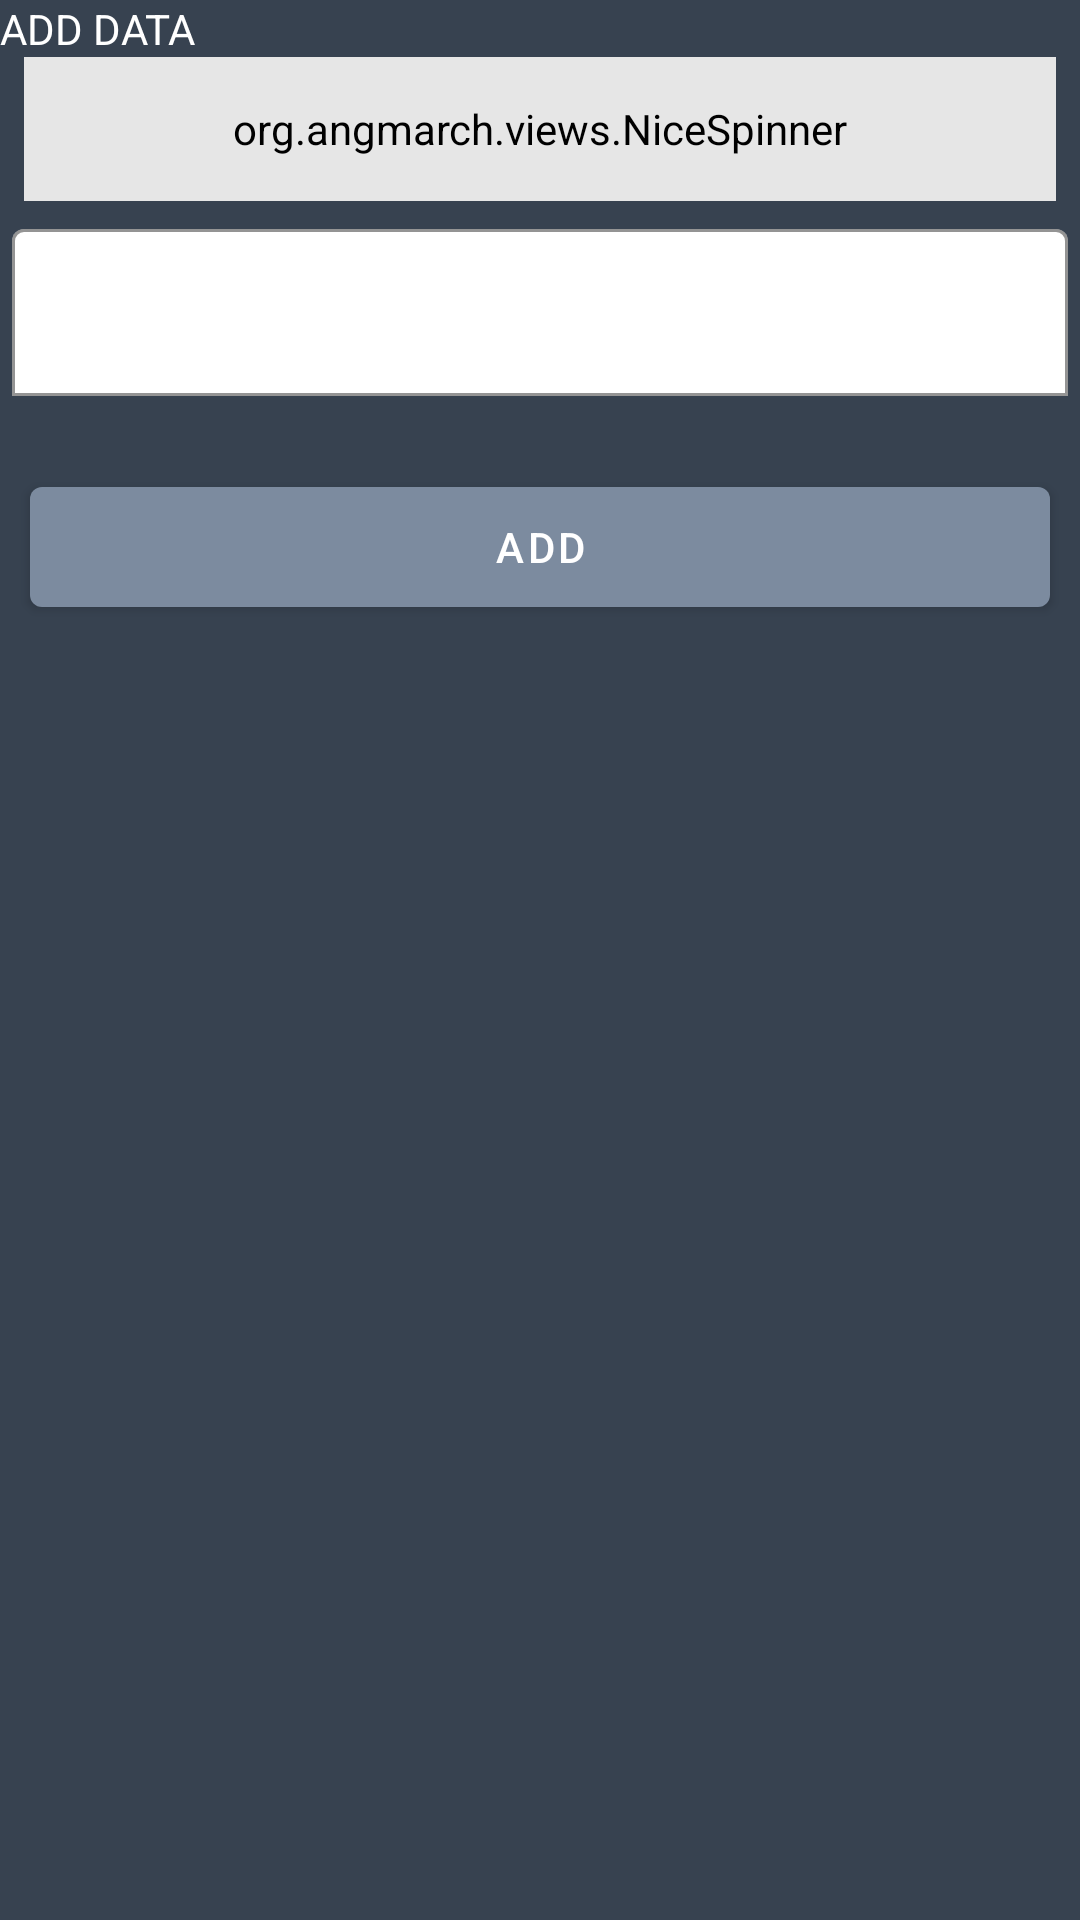

Here is an Android app screen rendered from its layout file. Give the layout XML and the strings, colors and styles it references.
<!-- AndroidManifest.xml: application theme AppTheme -->
<!-- res/layout/activity_add_sub_category.xml -->
<?xml version="1.0" encoding="utf-8"?>
<RelativeLayout xmlns:android="http://schemas.android.com/apk/res/android"
    xmlns:app="http://schemas.android.com/apk/res-auto"
    xmlns:tools="http://schemas.android.com/tools"
    android:layout_width="match_parent"
    android:layout_height="match_parent"
    android:background="@color/colorPrimaryDark"
    tools:context=".menu.AddSubCategory">

    <TextView
        android:id="@+id/inputModel2label"
        android:layout_width="wrap_content"
        android:layout_height="wrap_content"
        android:textColor="@android:color/white"
        android:text="ADD DATA"/>
    <org.angmarch.views.NiceSpinner
        android:id="@+id/inputModel2Cat"
        android:layout_below="@+id/inputModel2label"
        android:layout_width="match_parent"
        android:layout_marginStart="8dp"
        android:layout_marginEnd="8dp"
        android:layout_height="48dp"
        android:backgroundTint="#E6E6E6"
        app:arrowTint="#D55675"
        app:popupTextAlignment="start"/>
    <com.google.android.material.textfield.TextInputLayout
        android:id="@+id/inputModel2TIL"
        android:layout_below="@+id/inputModel2Cat"
        android:layout_width="match_parent"
        android:layout_height="wrap_content"
        android:padding="4dp"
        app:errorEnabled="true"
        app:boxBackgroundMode="outline"
        app:boxBackgroundColor="@android:color/white"
        app:boxStrokeColor="@color/colorAccent">
        <com.google.android.material.textfield.TextInputEditText
            android:id="@+id/inputMode1Name"
            android:layout_width="match_parent"
            android:layout_height="match_parent"
            android:inputType="textPersonName"/>
    </com.google.android.material.textfield.TextInputLayout>
    <com.google.android.material.button.MaterialButton
        android:id="@+id/createNewTicketSaveBtn"
        android:layout_width="match_parent"
        android:layout_height="52dp"
        android:layout_below="@id/inputModel2TIL"
        android:layout_marginStart="10dp"
        android:layout_marginEnd="10dp"
        android:layout_marginBottom="20dp"
        android:text="ADD"/>

</RelativeLayout>
<!-- resources referenced by this layout -->
<resources>
  <color name="colorAccent">#11d3bc</color>
  <color name="colorPrimaryDark">#374250</color>
  <style name="AppTheme" parent="Theme.MaterialComponents.DayNight.NoActionBar">
          
          <item name="colorPrimary">@color/colorPrimary</item>
          <item name="colorPrimaryDark">@color/colorPrimaryDark</item>
          <item name="colorAccent">@color/colorAccent</item>
      </style>
  <color name="colorPrimary">#7C8B9F</color>
</resources>
